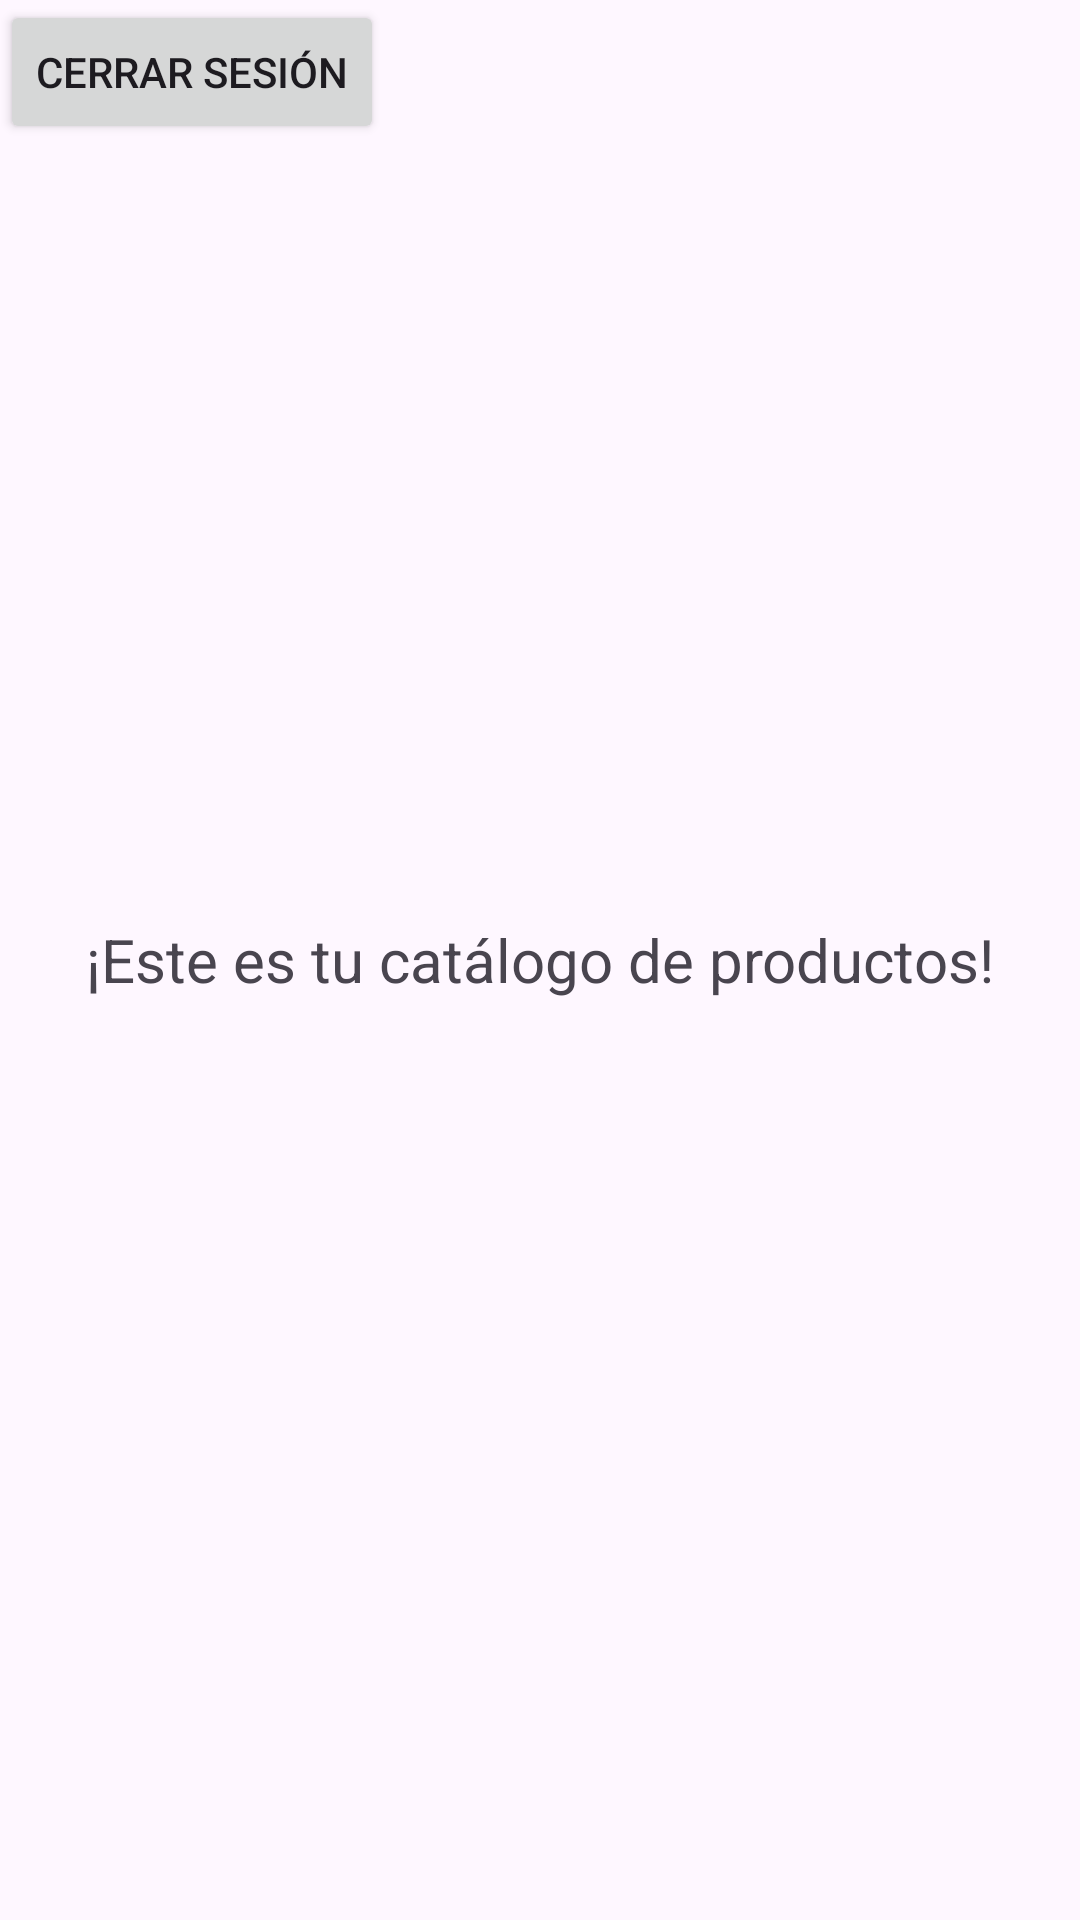

Produce the Android XML layout that renders to this screen, including the resource entries it uses.
<!-- AndroidManifest.xml: application theme Theme.ApiConecta1 -->
<!-- res/layout/activity_catalogo.xml -->
<?xml version="1.0" encoding="utf-8"?>
<androidx.constraintlayout.widget.ConstraintLayout xmlns:android="http://schemas.android.com/apk/res/android"
    android:layout_width="match_parent"
    android:layout_height="match_parent">

    <Button
        android:id="@+id/btnLogout"
        android:layout_width="wrap_content"
        android:layout_height="wrap_content"
        android:text="Cerrar Sesión"
        android:layout_marginTop="16dp" />
    <LinearLayout
        xmlns:android="http://schemas.android.com/apk/res/android"
        android:layout_width="match_parent"
        android:layout_height="match_parent"
        android:orientation="vertical"
        android:gravity="center">

        <TextView
            android:layout_width="wrap_content"
            android:layout_height="wrap_content"
            android:text="¡Este es tu catálogo de productos!"
            android:textSize="20sp"/>

    </LinearLayout>

</androidx.constraintlayout.widget.ConstraintLayout>
<!-- resources referenced by this layout -->
<resources>
  <style name="Theme.ApiConecta1" parent="Base.Theme.ApiConecta1" />
  <style name="Base.Theme.ApiConecta1" parent="Theme.Material3.DayNight.NoActionBar">
          
          
      </style>
</resources>
